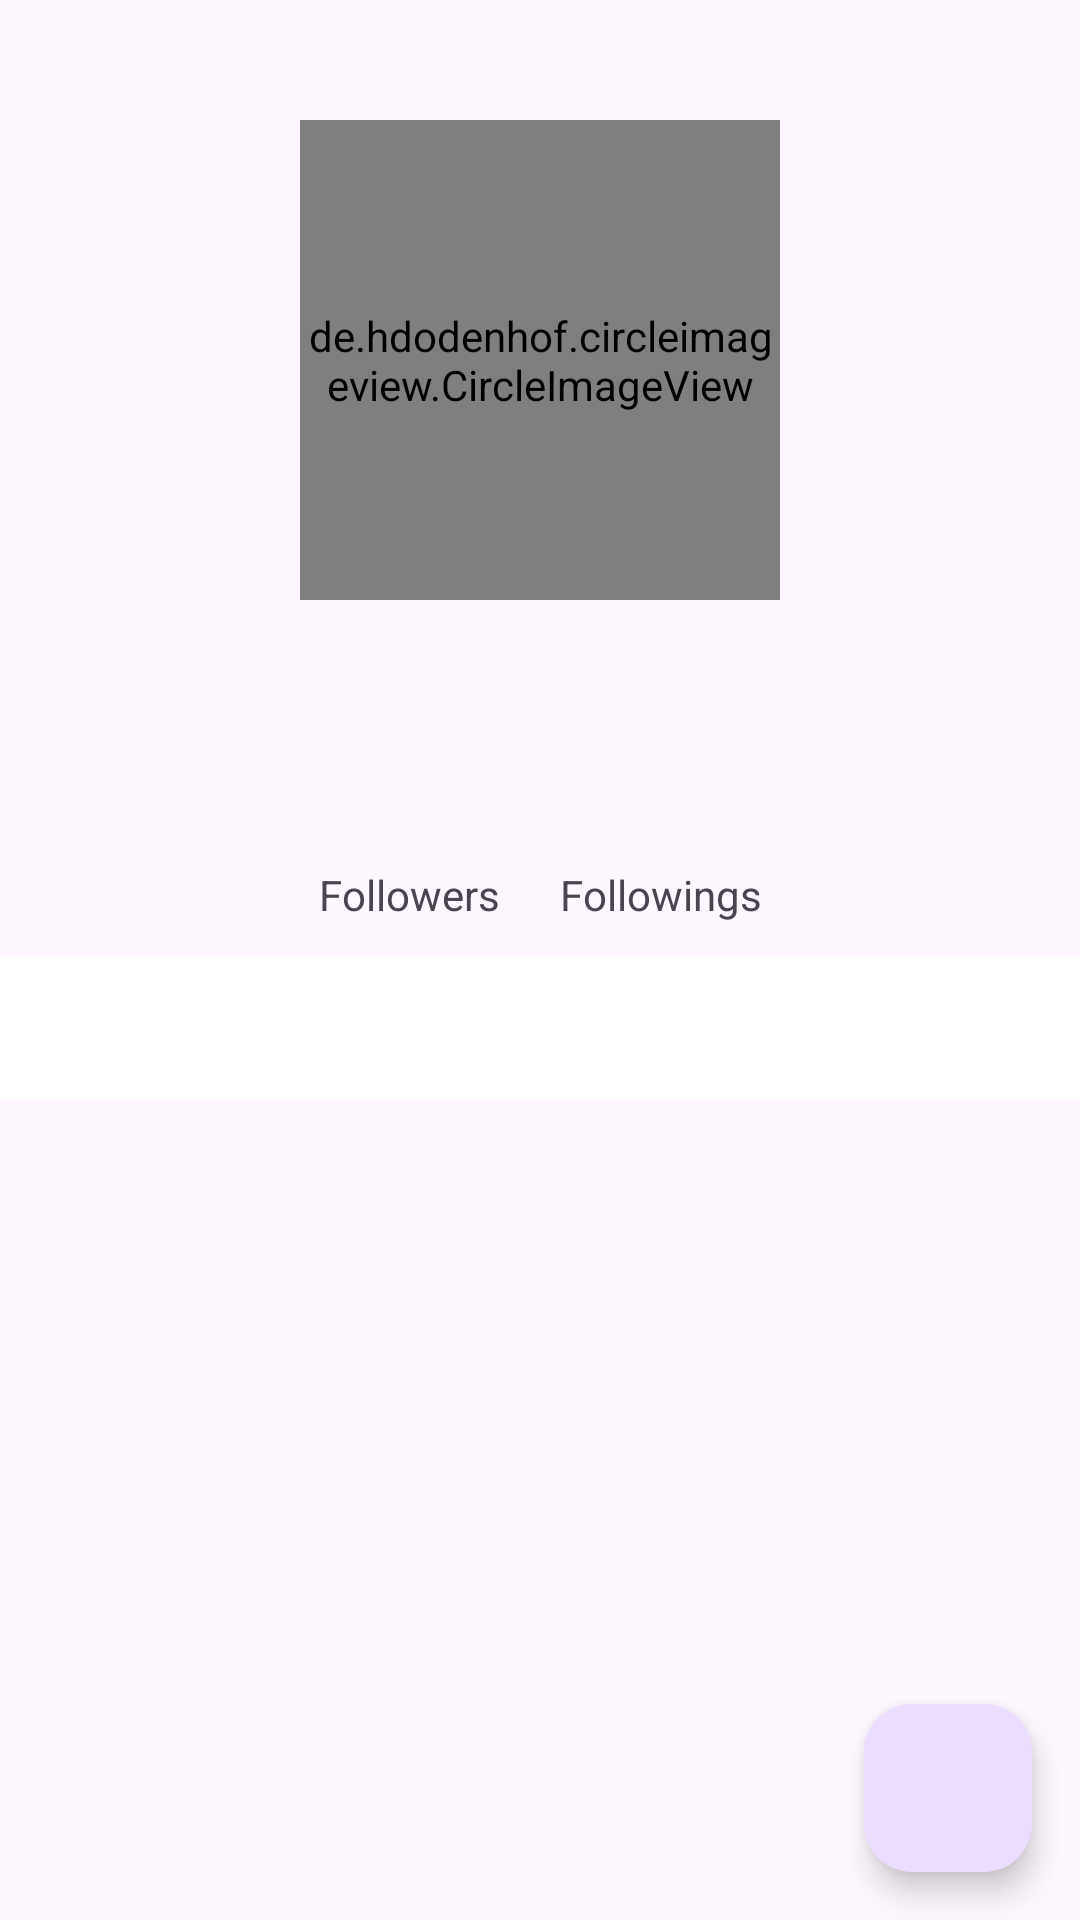

Layout XML and referenced resources for this Android screen:
<!-- AndroidManifest.xml: application theme Theme.FavGithubUser -->
<!-- res/layout/activity_detail.xml -->
<?xml version="1.0" encoding="utf-8"?>
<ScrollView xmlns:android="http://schemas.android.com/apk/res/android"
    xmlns:app="http://schemas.android.com/apk/res-auto"
    xmlns:tools="http://schemas.android.com/tools"
    android:layout_width="match_parent"
    android:layout_height="match_parent"
    android:fillViewport="true"
    android:scrollbars="vertical"
    tools:context=".ui.main.DetailActivity">

    <androidx.constraintlayout.widget.ConstraintLayout
        android:layout_width="match_parent"
        android:layout_height="wrap_content">

        <de.hdodenhof.circleimageview.CircleImageView
            xmlns:app="http://schemas.android.com/apk/res-auto"
            android:id="@+id/profile_image"
            android:layout_width="160dp"
            android:layout_height="160dp"
            tools:src="@tools:sample/avatars"
            app:civ_border_width="2dp"
            app:civ_border_color="@color/white"
            android:layout_marginTop="40dp"
            app:layout_constraintTop_toTopOf="parent"
            app:layout_constraintStart_toStartOf="parent"
            app:layout_constraintEnd_toEndOf="parent" />

        <TextView
            android:id="@+id/tv_detail_name"
            android:layout_width="match_parent"
            android:layout_height="wrap_content"
            android:textSize="24sp"
            android:textStyle="bold"
            android:textAlignment="center"
            android:layout_marginTop="20dp"
            android:layout_marginStart="20dp"
            android:layout_marginEnd="20dp"
            app:layout_constraintTop_toBottomOf="@id/profile_image"
            app:layout_constraintBottom_toTopOf="@id/tv_detail_username"
            app:layout_constraintStart_toStartOf="parent"
            app:layout_constraintEnd_toEndOf="parent"
            tools:text="@string/name" />

        <TextView
            android:id="@+id/tv_detail_username"
            android:layout_width="match_parent"
            android:layout_height="wrap_content"
            android:textSize="18sp"
            android:textAlignment="center"
            android:layout_marginTop="4dp"
            android:layout_marginStart="20dp"
            android:layout_marginEnd="20dp"
            app:layout_constraintTop_toBottomOf="@id/tv_detail_name"
            app:layout_constraintStart_toStartOf="parent"
            app:layout_constraintEnd_toEndOf="parent"
            tools:text="@string/user_name" />

        <LinearLayout
            android:id="@+id/fragment_container"
            android:layout_width="wrap_content"
            android:layout_height="wrap_content"
            android:layout_marginTop="8dp"
            android:orientation="horizontal"
            app:layout_constraintEnd_toEndOf="@id/tv_detail_username"
            app:layout_constraintStart_toStartOf="@id/tv_detail_username"
            app:layout_constraintTop_toBottomOf="@id/tv_detail_username">

            <TextView
                android:id="@+id/tv_followers"
                android:layout_width="wrap_content"
                android:layout_height="wrap_content"
                android:layout_marginEnd="10dp"
                android:textSize="14sp"
                android:layout_gravity="center_vertical"
                android:text="@string/followers" />

            <TextView
                android:id="@+id/tv_following"
                android:layout_width="wrap_content"
                android:layout_height="wrap_content"
                android:layout_gravity="center_vertical"
                android:layout_marginStart="10dp"
                android:textSize="14sp"
                android:text="@string/following" />

        </LinearLayout>

        <com.google.android.material.tabs.TabLayout
            android:id="@+id/tabs"
            android:layout_width="0dp"
            android:layout_height="wrap_content"
            android:background="@color/white"
            app:tabTextColor="?attr/colorPrimary"
            app:layout_constraintBottom_toBottomOf="parent"
            app:layout_constraintEnd_toEndOf="parent"
            app:layout_constraintStart_toStartOf="parent"
            app:layout_constraintTop_toTopOf="@id/fragment_container"
            app:layout_constraintVertical_bias="0.1"/>

        <androidx.viewpager2.widget.ViewPager2
            android:id="@+id/view_pager"
            android:layout_width="0dp"
            android:layout_height="0dp"
            android:nestedScrollingEnabled="true"
            app:layout_constraintBottom_toBottomOf="parent"
            app:layout_constraintEnd_toEndOf="parent"
            app:layout_constraintStart_toStartOf="parent"
            app:layout_constraintTop_toBottomOf="@id/tabs"/>

        <com.google.android.material.floatingactionbutton.FloatingActionButton
            android:id="@+id/fab_favorite"
            android:layout_width="wrap_content"
            android:layout_height="wrap_content"
            android:layout_margin="16dp"
            android:tag="Not Saved"
            app:fabSize="normal"
            android:contentDescription="@string/save_favorite"
            app:layout_constraintBottom_toBottomOf="parent"
            app:layout_constraintEnd_toEndOf="parent"
            tools:text="@string/favorite_text" />

        <ProgressBar
            android:id="@+id/progressBar"
            style="?android:attr/progressBarStyle"
            android:layout_width="wrap_content"
            android:layout_height="wrap_content"
            android:visibility="gone"
            app:layout_constraintBottom_toBottomOf="parent"
            app:layout_constraintEnd_toEndOf="parent"
            app:layout_constraintHorizontal_bias="0.498"
            app:layout_constraintStart_toStartOf="parent"
            app:layout_constraintTop_toTopOf="parent"
            app:layout_constraintVertical_bias="0.286"
            tools:visibility="visible" />

    </androidx.constraintlayout.widget.ConstraintLayout>

</ScrollView>
<!-- resources referenced by this layout -->
<resources>
  <color name="white">#FFFFFFFF</color>
  <string name="favorite_text">Favorite</string>
  <string name="followers">Followers</string>
  <string name="following">Followings</string>
  <string name="name">Name</string>
  <string name="save_favorite">Save Favorite?</string>
  <string name="user_name">Username</string>
  <style name="Theme.FavGithubUser" parent="Base.Theme.FavGithubUser" />
  <style name="Base.Theme.FavGithubUser" parent="Theme.Material3.DayNight.NoActionBar">
          
          
      </style>
</resources>
